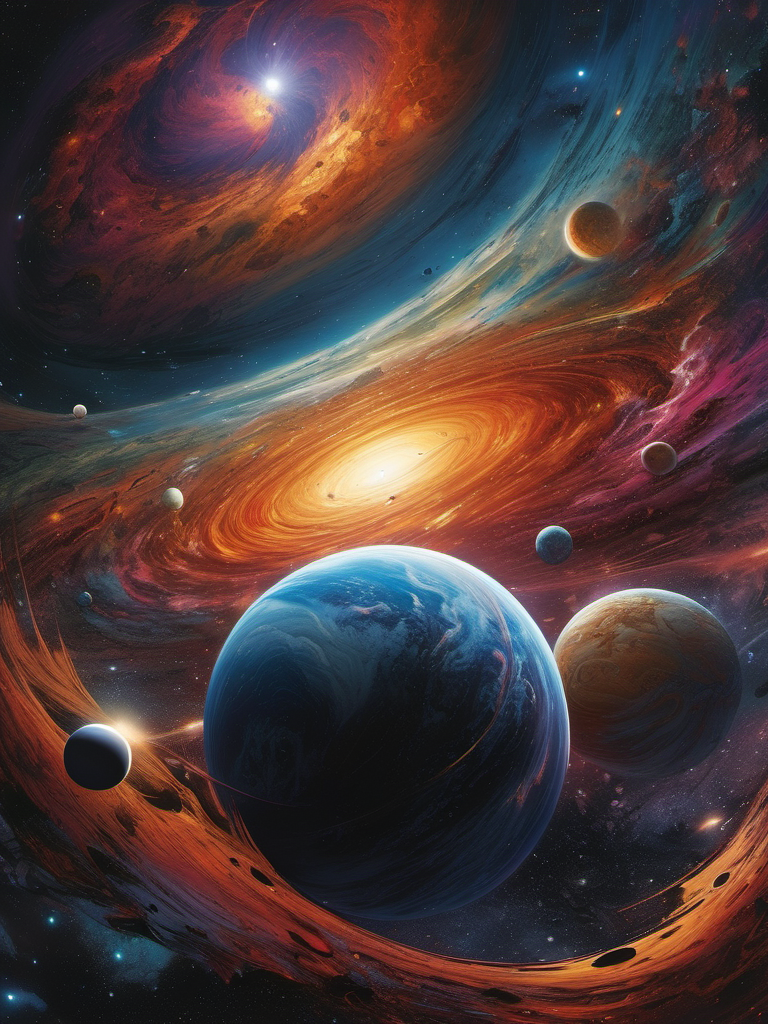
Generation parameters embedded in this image by AUTOMATIC1111 Stable Diffusion web UI or a fork of it (Forge, ...) (PNG 'parameters' text chunk):
A beatufiul planet in a galaxy of swirling colors, poignant loneliness, stunning realism, cosmic chaos, emotional depth, 12K, hyperrealism, unforgettable, dark, introspective, in the style of mike deodato, realistic detail, realistic hyper-detailed rendering, realistic painted still lifes, insanely intricate
Negative prompt: blurry, plastic, grainy, duplicate, [deformed | disfigured], poorly drawn, [bad : wrong] anatomy, [extra | missing | floating | disconnected] limb, (mutated hands and fingers), text, name, signature, watermark, worst quality, jpeg artifacts, (boring composition, uninteresting:1.1)
Steps: 30, Sampler: DPM++ 2M Karras, CFG scale: 7, Seed: 1391673359, Size: 768x1024, Model hash: 31e35c80fc, Model: sd_xl_base_1.0, Version: v1.6.0-2-g4afaaf8a